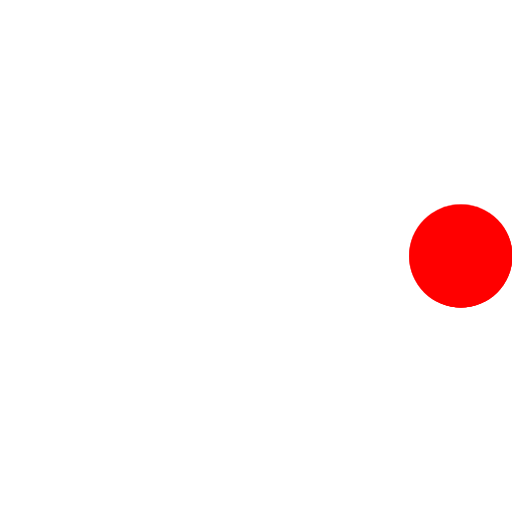
t = 0.00 s
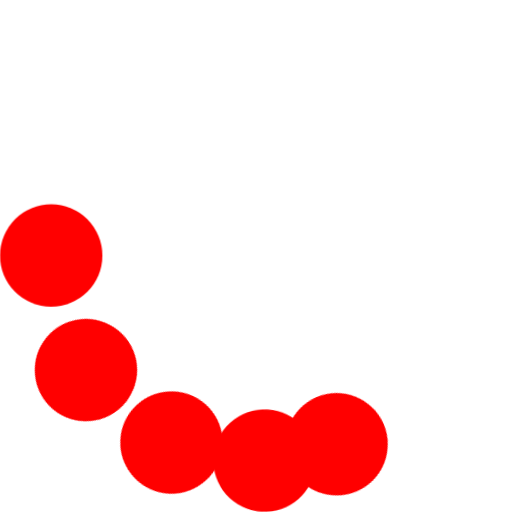
t = 0.50 s
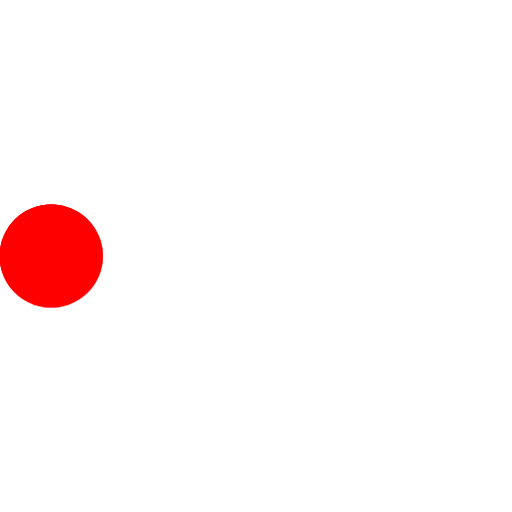
t = 1.00 s
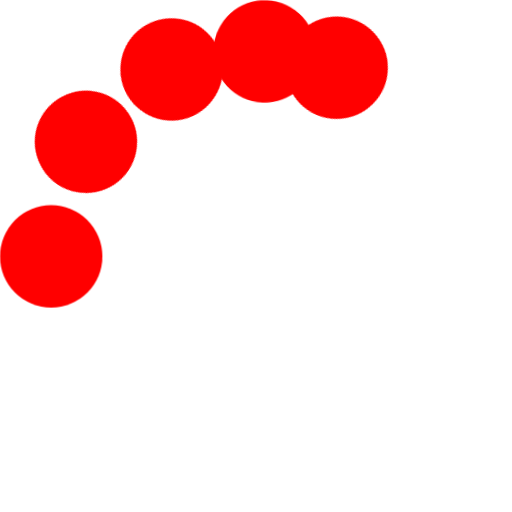
t = 1.50 s

The animated SVG that drew these frames (rendered in a browser with its animation timeline set to each time). Animation: 1 CSS @keyframes rule; one cycle of 2.00 s, repeats indefinitely.

<svg xmlns="http://www.w3.org/2000/svg" xmlns:xlink="http://www.w3.org/1999/xlink" width="100" viewBox="-10 -10 20 20">
    <defs>
        <circle id="dot" cx="8" cy="0" r="2" fill="red"/>
        <style>@keyframes spin { to { transform: rotate(1080deg); } }</style>
    </defs>
    <use xlink:href="#dot" style="animation: spin infinite 2s cubic-bezier(0.7,0.0,0.3,1);"/>
    <use xlink:href="#dot" style="animation: spin infinite 2s cubic-bezier(0.6,0.0,0.4,1);"/>
    <use xlink:href="#dot" style="animation: spin infinite 2s cubic-bezier(0.5,0.0,0.5,1);"/>
    <use xlink:href="#dot" style="animation: spin infinite 2s cubic-bezier(0.4,0.0,0.6,1);"/>
    <use xlink:href="#dot" style="animation: spin infinite 2s cubic-bezier(0.3,0.0,0.7,1);"/>
</svg>
